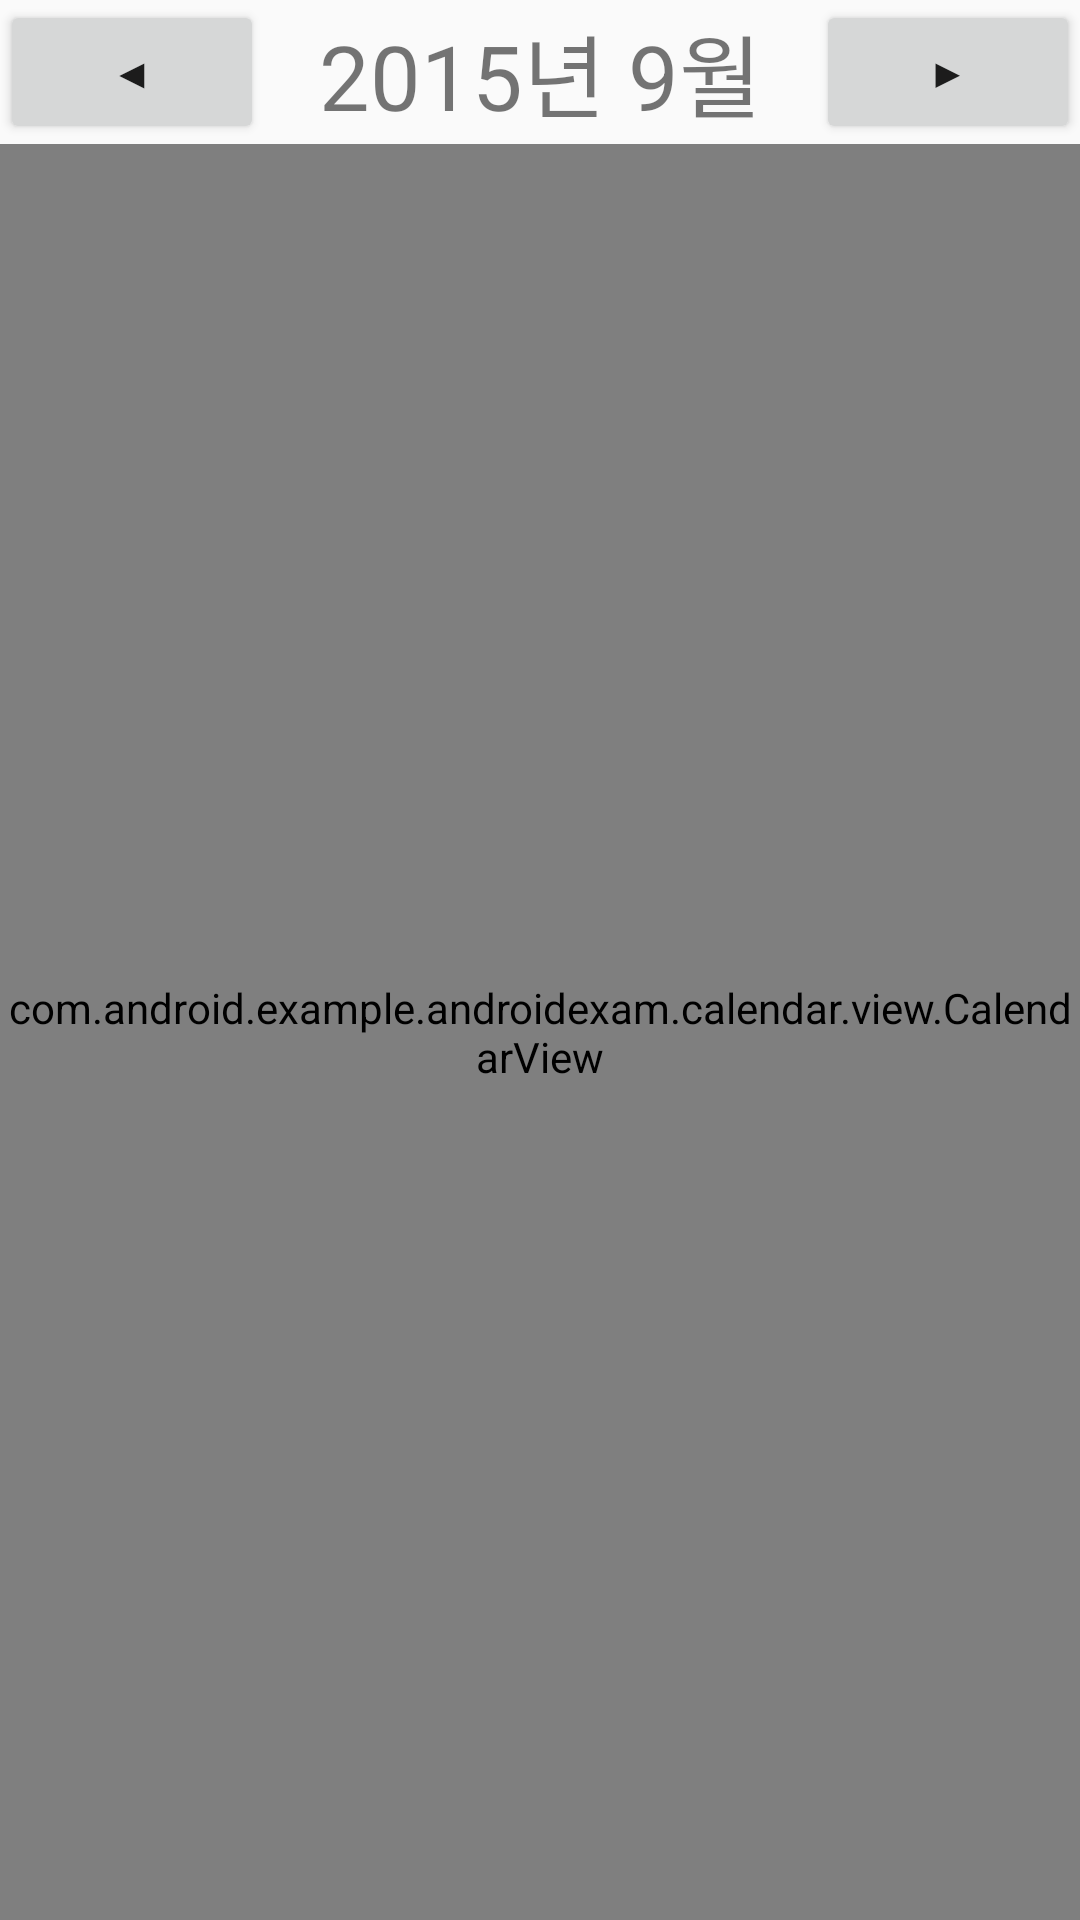

Layout XML and referenced resources for this Android screen:
<!-- AndroidManifest.xml: application theme AppTheme -->
<!-- res/layout/activity_mission08.xml -->
<LinearLayout xmlns:android="http://schemas.android.com/apk/res/android"
    xmlns:tools="http://schemas.android.com/tools"
    android:layout_width="match_parent"
    android:layout_height="match_parent"
    android:orientation="vertical"
    tools:context="com.android.example.androidexam.mission.Mission08Activity">

    <LinearLayout
        android:layout_width="match_parent"
        android:layout_height="wrap_content"
        android:gravity="center"
        android:orientation="horizontal">

        <Button
            android:id="@+id/btn_prev_month"
            android:layout_width="wrap_content"
            android:layout_height="wrap_content"
            android:text="◀" />

        <TextView
            android:id="@+id/tv_title"
            android:layout_width="0dp"
            android:layout_height="wrap_content"
            android:layout_weight="1"
            android:gravity="center"
            android:text="2015년 9월"
            android:textSize="30sp" />


        <Button
            android:id="@+id/btn_next_month"
            android:layout_width="wrap_content"
            android:layout_height="wrap_content"
            android:text="▶" />

    </LinearLayout>

    <com.android.example.androidexam.calendar.view.CalendarView
        android:id="@+id/calendar"
        android:layout_width="match_parent"
        android:layout_height="match_parent"></com.android.example.androidexam.calendar.view.CalendarView>

</LinearLayout>
<!-- resources referenced by this layout -->
<resources>
  <style name="AppTheme" parent="Theme.AppCompat.Light.DarkActionBar">
          
          <item name="colorPrimary">#2196F3</item>
          <item name="colorPrimaryDark">#2141f3</item>
          <item name="colorAccent">#0D47A1</item>
      </style>
</resources>
